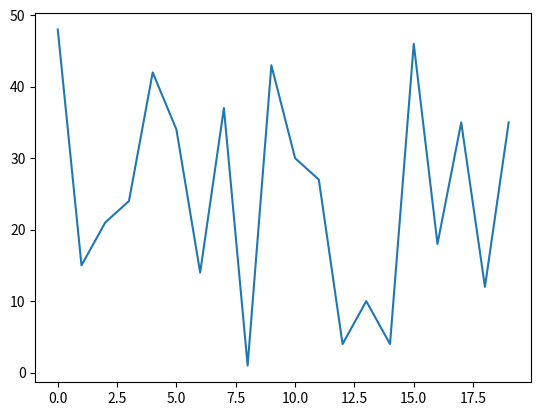

The script that saved this image:
import matplotlib.pyplot as plt
import random

data = [random.randint(0, 50) for i in range(20)]
print(data)
plt.plot(data)
data_str = list(map(str, data))

with open('data.txt', 'w') as outp:
    outp.write('\n'.join(data_str))

plt.show()
